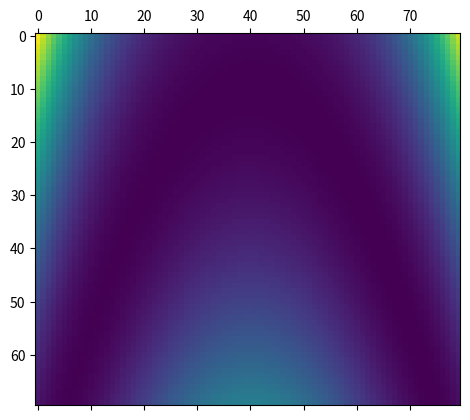

Source code (Python):
import numpy as np

import matplotlib.pyplot as plt

def rosenbrock_f(a, b):
    """Return the Rosenbrock function, Jacobian & Hessian.

    Parameters
    ----------
    a, b : float
        Parameters defining the surface.  Typical values are a=1, b=100.

    Notes
    -----
    The Rosenbrock function has a minimum of 0 at ``(a, a**2)``.

    """
    def f(x, y):
        return (a - x)**2 + b * (y - x**2) ** 2

    def J(x, y):
        return np.array([-2 * (a - x) - 4 * b * x * (y - x**2),
                         2 * b * (y - x ** 2)])

    def H(x, y):
        return np.array([[2, -4 * b * x],
                         [-4 * b * x, 2 * b]])

    return f, J, H


rosenbrock, rosenbrock_J, rosenbrock_H = rosenbrock_f(a=1, b=100)

x, y = np.ogrid[-2:2:0.05, -0.5:3:0.05]
z = rosenbrock(x, y).T

plt.matshow(z)
plt.show()

